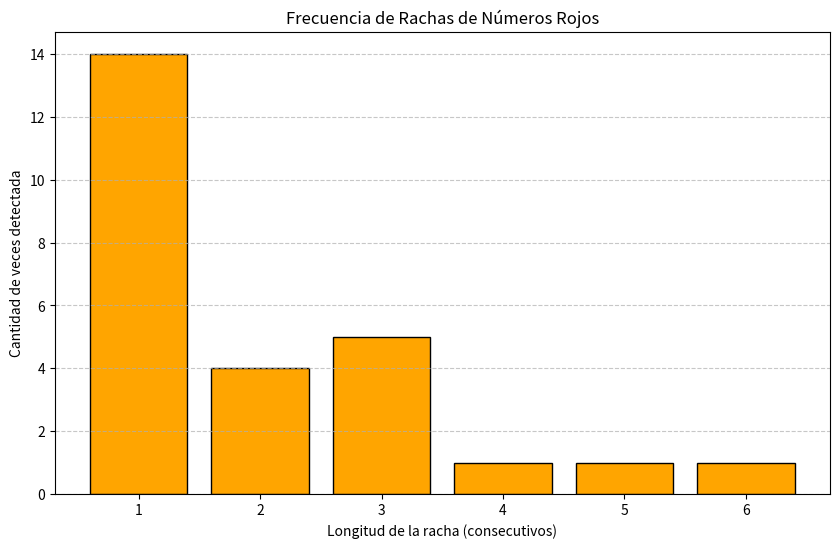

Reproduce this figure in Python.
# ASI COMO ESTA LAS TIRADAS SE CREAN POR CADA FUNCION, LO QUE HACE QUE LOS GRAFICOS NO SEAN COMPARABLES ENTRE SI Y QUE SEA
# MAS COSTOSO EN TERMINOS DE RENDIMIENTO, SOLO HABRIA QUE CREAR UNA FUNCION PARA SIMULAR LAS TIRADAS Y LISTO, ES FACIL PERO ME DA PAJA
# DESPUES LO HAGO
#
#
#
#
#
#
#
#
#
#
#
#
#
#
# BORRAR ESTO PARA ENVIARLO

"""
Algunas anotaciones del experimento (las pongo por si hay que agregarlas al informe en latex despues las sacamos de aca):
Experimento aleatorio: Girar la ruleta una vez
Espacio muestral: {0, 1, 2, ..., 36}
Variable aleatoria X: Número que sale en la ruleta
Tipo de variable aleatoria: Discreta
Distribución de probabilidad: Uniforme discreta
P(X=x) = 1/37 para x en {0, 1, 2, ..., 36}
Frecuencia relativa esperada: 1/37 ≈ 0.02703
Valor promedio esperado (teorico): E[X] = (0 + 1 + 2 + ... + 36) / 37 = 18
Varianza poblacional esperada (teorica): σ² = ((0-18)² + (1-18)² + ... + (36-18)²) / 37 ≈ 114.67
Desvío estándar poblacional esperado (teorico): σ = raiz cuadrada(varianza) ≈ 10.68

"""

import random
import statistics
import matplotlib.pyplot as plt

# cantidad de tiradas
n = 100

# cantidad de corridas
c = 4

# numero elegido
e = 11


desvio_n = []
dv = []


def tiradas():
    corridas = []
    for i in range(c):
        tiradas = []
        for j in range(n):
            valor = random.randint(0, 36)
            tiradas.append(valor)
        corridas.append(tiradas)
    return corridas


def frecuencia_relativa(listavalores):
    fr_c = []
    for i in range(c):
        exitos = 0
        fr_t = []
        for j in range(n):
            if listavalores[i][j] == e:
                exitos += 1
            fr_t.append(exitos / ((j + 1)))
        fr_c.append(fr_t)
    return fr_c


def evolucion_de_saldo():
    saldo = 2000
    #apuestas de 100 
    variacion_saldo = []
    lista_tiradas = tiradas()[0]
    for tirada in lista_tiradas:
        if tirada == e:
            saldo = saldo + 3500
        else:
            saldo = saldo - 100
        variacion_saldo.append(saldo)
    

    plt.figure(figsize=(10, 5))
    plt.plot(variacion_saldo, color='purple', label='Capital del Jugador')
    plt.axhline(y=2000, color='red', linestyle='--', label='Saldo Inicial')

    plt.title('Evolución del Saldo - Una Corrida')
    plt.xlabel('tiradas')
    plt.ylabel('Dinero del Jugador')
    plt.legend()
    plt.grid(True, alpha=0.3)
    plt.show()

        


def promedio_observado(listavalores):

    vp_c = []
    for i in range(c):
        vp_t = []
        for j in range(n):
            vp_t.append(statistics.mean(listavalores[i][: j + 1]))
        vp_c.append(vp_t)
    return vp_c


def calcular_varianza(listavalores):

    vv_c = []
    for i in range(c):
        vv_t = []
        for j in range(n):
            vv_t.append(statistics.pvariance(listavalores[i][: j + 1]))

        vv_c.append(vv_t)

    return vv_c


#para demostrar que las rachas no existen o son muy improbables (a mas grande la racha menos chances)
def calcular_rachas():
    lista = tiradas()[0]
    rojos = [1,3,5,7,9,12,14,16,18,19,21,23,25,27,30,32,34,36]
    rachas = []
    racha_actual = 0

    for i in lista:
        if i in rojos:
            racha_actual += 1
        else:
            if racha_actual > 0:
                rachas.append(racha_actual)
                racha_actual = 0

    if racha_actual > 0:
        rachas.append(racha_actual)
    
    plt.figure(figsize=(10, 6))
    
    bins = range(1, max(rachas) + 2) if rachas else [1]
    plt.hist(rachas, bins=bins, color='orange', edgecolor='black', align='left', rwidth=0.8)
    plt.title('Frecuencia de Rachas de Números Rojos')
    plt.xlabel('Longitud de la racha (consecutivos)')
    plt.ylabel('Cantidad de veces detectada')
    plt.grid(axis='y', linestyle='--', alpha=0.7)
    
    plt.show()


    

    
           



def calcular_desvioestandar(listavalores):
    dv_c = []
    for i in range(c):
        dv_t = []
        for j in range(n):
            dv_t.append(statistics.pstdev(listavalores[i][: j + 1]))
        dv_c.append(dv_t)
    return dv_c


def frecuencia_absoluta():
    listavalores = []
    frecuencias = [0] * 37

    for i in range(1, n + 1):
        valor = random.randint(0, 36)
        listavalores.append(valor)

        frecuencias[valor] += 1

    plt.figure(figsize=(12, 6))
    numeros = list(range(37))

    # Creamos las barras
    plt.bar(numeros, frecuencias, color="seagreen", edgecolor="black", alpha=0.8)

    # Línea de frecuencia esperada (n / 37)
    esperado = n / 37
    plt.axhline(
        y=esperado,
        color="red",
        linestyle="--",
        label=f"Frecuencia Esperada ({esperado:.2f})",
    )

    # Estética del gráfico
    plt.title(f"Frecuencia Absoluta de cada número en {n} tiradas", fontsize=14)
    plt.xlabel("Número de la Ruleta", fontsize=12)
    plt.ylabel("Cantidad de veces que salió", fontsize=12)
    plt.xticks(numeros)  # Muestra todos los números del 0 al 36
    plt.grid(axis="y", linestyle=":", alpha=0.6)
    plt.legend()

    plt.tight_layout()
    plt.show()




calcular_rachas()
"""
# Generacion de todos los valores de las tiradas de todas las corridas
listavalores = tiradas()

# Calculo frecuencias relativas y genero grafico
frecuenciarelativa = frecuencia_relativa(listavalores)

plt.figure(figsize=(10, 4))
for i in range(c):
    plt.plot(
        range(1, n + 1),
        frecuenciarelativa[i],
        label=f"Corrida {i+1}",
        alpha=0.7,
    )
plt.axhline(y=1 / 37, color="blue", linestyle="-", label="fr esperada (1/37 ≈ 0.02703)")
plt.title("Frecuencia relativa acumulada respecto al número de tiradas")
plt.xlabel("Número de tiradas")
plt.ylabel("Frecuencia relativa")
plt.legend()
plt.tight_layout()
plt.show()

# calculo valores promedios y genero grafico
promedioobservado = promedio_observado(listavalores)

plt.figure(figsize=(10, 4))
for i in range(c):
    plt.plot(range(1, n + 1), promedioobservado[i], label=f"Corrida {i+1}", alpha=0.7)
plt.axhline(y=18, color="blue", linestyle="-", label="VP Esperado (18)")
plt.title("Valor Promedio Acumulado respecto al número de tiradas")
plt.xlabel("Número de tiradas")
plt.ylabel("Valor Promedio")
plt.legend()
plt.tight_layout()
plt.show()

# Calculo varianzas y genero grafico
varianza = calcular_varianza(listavalores)

plt.figure(figsize=(10, 4))
for i in range(c):
    plt.plot(range(1, n + 1), varianza[i], label=f"Corrida {i+1}", alpha=0.7)
plt.axhline(y=114.67, color="blue", linestyle="-", label="Varianza Esperada (114.67)")
plt.title("Varianza Acumulada respecto al número de tiradas")
plt.xlabel("Número de tiradas")
plt.ylabel("Varianza")
plt.legend()
plt.tight_layout()
plt.show()

# Calculo el desvio y genero grafico
desvioestandar = calcular_desvioestandar(listavalores)

plt.figure(figsize=(10, 4))
for i in range(c):
    plt.plot(range(1, n + 1), desvioestandar[i], label=f"Corrida {i+1}", alpha=0.7)
plt.axhline(y=10.68, color="blue", linestyle="-", label="Desvío Esperado (10.68)")
plt.title("Desvío Estándar Acumulado respecto al número de tiradas")
plt.xlabel("Número de tiradas")
plt.ylabel("Desvío Estandar")
plt.legend()
plt.tight_layout()
plt.show()


frecuencia_absoluta()

"""






"""
#simulo la ruleta en 3700 tiradas 
for i in range(1, n + 1):
    valor = random.randint(0, 36)
    listavalores.append(valor)
    
    
    if valor == numero_elegido:
        exitos += 1
    
    #sumo a la lista de frecuencia relativa
    fr_n.append(exitos / i)
    
    #sumo a la lista de valor promedio
    vp_n.append(sum(listavalores) / i)

    
    if i > 1:  
        dv.append(statistics.stdev(listavalores))
    else:
        dv.append(0)  

    
    if i > 1:  
        vv.append(statistics.variance(listavalores))
    

frecuencias = [0] * 37 

for valor in listavalores:
    frecuencias[valor] += 1




plt.figure(figsize=(10, 4))
plt.plot(fr_n, label='Frecuencia Relativa', color='red')
plt.axhline(y=1/37, color='blue', linestyle='-', label='Esperada (1/37)')
plt.title('Número de tiradas')
plt.ylabel('Frecuencia relativa')
plt.legend()
plt.tight_layout()
plt.show()



plt.figure(figsize=(10, 4))
plt.plot(vp_n, label='Promedio Observado', color='red')
plt.axhline(y=18, color='blue', linestyle='-', label='VP Esperado (18)')
plt.title('Número de tiradas')
plt.ylabel('Valor Promedio')
plt.legend()
plt.tight_layout()
plt.show()



"""


"""
plt.figure(figsize=(10, 4))
plt.plot(dv, label='Desvío Observado', color='red')
plt.axhline(y=10.68, color='blue', linestyle='-', label='Desvío Esperado (10.68)')
plt.title('Número de tiradas')
plt.ylabel('Desvío Estandar')
plt.legend()
plt.tight_layout()
plt.show()

plt.figure(figsize=(10, 4))
plt.plot(vv, label='Varianza Observada', color='red')
plt.axhline(y=114.67, color='blue', linestyle='-', label='Varianza Esperada (114.67)')
plt.title('Número de tiradas')
plt.ylabel('Varianza')
plt.legend()
plt.tight_layout()
plt.show()

plt.figure(figsize=(10, 4))
plt.bar(range(37), frecuencias, color='red')
plt.title('Frecuencia Absoluta de cada número')
plt.xlabel('Número')
plt.ylabel('Frecuencia Absoluta')
plt.xticks(range(37))
plt.tight_layout()
plt.show()
"""


"""   
print(listavalores)    
moda = statistics.mode(listavalores)
mediana = statistics.median(listavalores)
desvio = statistics.stdev(listavalores)
mean = statistics.mean(listavalores)
varianza = statistics.variance(listavalores)
desvio_poblacional = statistics.pstdev(listavalores)

print("La moda es: ", moda)
print("La media es: ", mediana)
print("El desvio estandar es: ", desvio)
print("La media es: ", mean)
print("La varianza es: ", varianza)
print("El desvio poblacional es: ", desvio_poblacional)
 """
